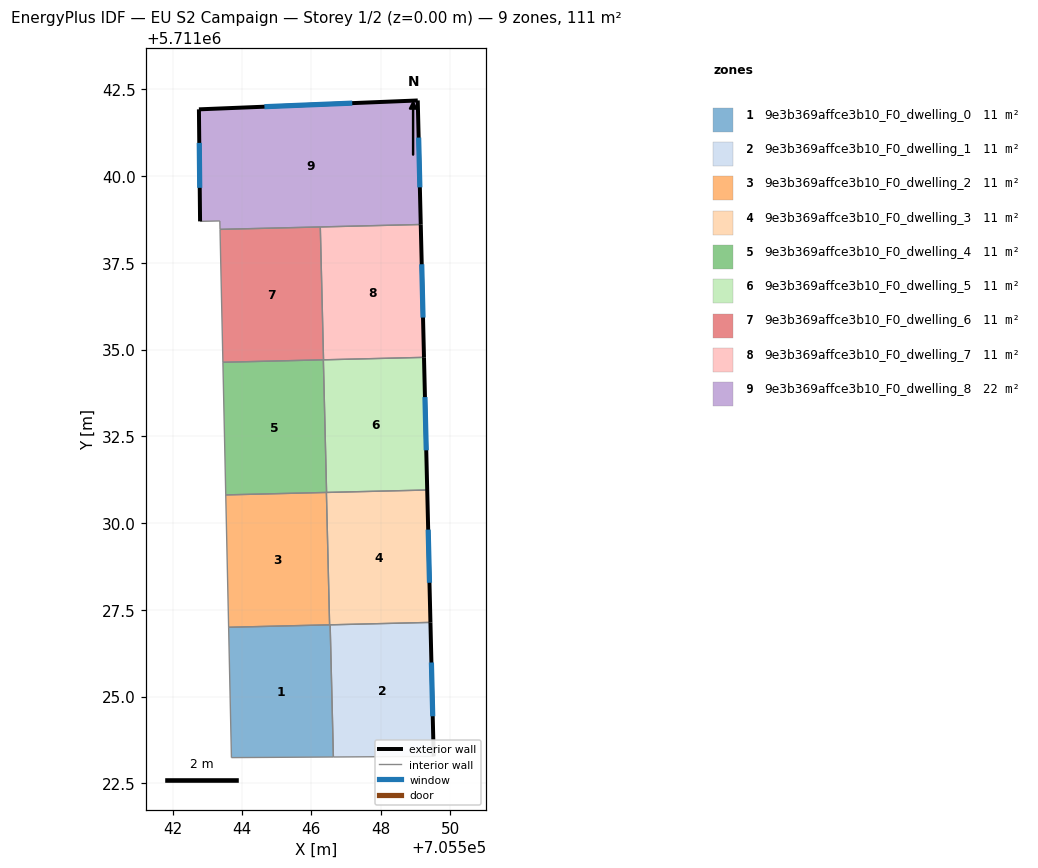
=== STOREY PLAN SPEC (per zone: floor XY polygon, exterior-wall plan segments, windows/doors) ===
zone 1: 9e3b369affce3b10_F0_dwelling_0  (11.1 m²)
  floor: (705546.64, 5711023.26) (705546.54, 5711027.07) (705543.62, 5711027.00) (705543.70, 5711023.24)
  interior walls: 5
zone 2: 9e3b369affce3b10_F0_dwelling_1  (11.1 m²)
  floor: (705549.53, 5711023.28) (705549.43, 5711027.14) (705546.54, 5711027.07) (705546.64, 5711023.26)
  exterior wall: (705549.43, 5711027.14) – (705549.53, 5711023.28)  [3.9 m]
    window: (705549.46, 5711025.98) – (705549.50, 5711024.43)  [1.9 m²]
  interior walls: 3
zone 3: 9e3b369affce3b10_F0_dwelling_2  (11.1 m²)
  floor: (705546.53, 5711027.07) (705546.43, 5711030.88) (705543.53, 5711030.81) (705543.62, 5711027.00)
  interior walls: 4
zone 4: 9e3b369affce3b10_F0_dwelling_3  (11.1 m²)
  floor: (705549.43, 5711027.14) (705549.34, 5711030.95) (705546.43, 5711030.88) (705546.53, 5711027.07)
  exterior wall: (705549.34, 5711030.95) – (705549.43, 5711027.14)  [3.8 m]
    window: (705549.37, 5711029.81) – (705549.40, 5711028.28)  [1.8 m²]
  interior walls: 4
zone 5: 9e3b369affce3b10_F0_dwelling_4  (11.1 m²)
  floor: (705546.44, 5711030.88) (705546.35, 5711034.71) (705543.45, 5711034.63) (705543.53, 5711030.81)
  interior walls: 4
zone 6: 9e3b369affce3b10_F0_dwelling_5  (11.1 m²)
  floor: (705549.34, 5711030.95) (705549.25, 5711034.78) (705546.35, 5711034.71) (705546.44, 5711030.88)
  exterior wall: (705549.25, 5711034.78) – (705549.34, 5711030.95)  [3.8 m]
    window: (705549.27, 5711033.63) – (705549.31, 5711032.10)  [1.8 m²]
  interior walls: 3
zone 7: 9e3b369affce3b10_F0_dwelling_6  (11.1 m²)
  floor: (705546.35, 5711034.71) (705546.26, 5711038.54) (705543.37, 5711038.46) (705543.45, 5711034.63)
  interior walls: 4
zone 8: 9e3b369affce3b10_F0_dwelling_7  (11.1 m²)
  floor: (705549.25, 5711034.78) (705549.15, 5711038.61) (705546.26, 5711038.54) (705546.35, 5711034.71)
  exterior wall: (705549.15, 5711038.61) – (705549.25, 5711034.78)  [3.8 m]
    window: (705549.18, 5711037.46) – (705549.22, 5711035.92)  [1.9 m²]
  interior walls: 3
zone 9: 9e3b369affce3b10_F0_dwelling_8  (22.2 m²)
  floor: (705549.15, 5711038.61) (705549.07, 5711042.18) (705542.76, 5711041.92) (705542.79, 5711038.70) (705543.36, 5711038.71) (705543.37, 5711038.46)
  exterior wall: (705542.79, 5711038.70) – (705542.76, 5711041.92)  [3.2 m]
    window: (705542.78, 5711039.66) – (705542.77, 5711040.96)  [1.6 m²]
  exterior wall: (705542.76, 5711041.92) – (705549.07, 5711042.18)  [6.3 m]
    window: (705544.65, 5711042.00) – (705547.18, 5711042.10)  [3.0 m²]
  exterior wall: (705549.07, 5711042.18) – (705549.15, 5711038.61)  [3.6 m]
    window: (705549.09, 5711041.11) – (705549.13, 5711039.68)  [1.7 m²]
  interior walls: 4

=== DERIVED (storey summary) ===
Building: EU S2 Campaign
Storey: 1 of 2  (floor level z = 0.00 m)
Storey gross floor area: 110.9 m²
Zones on this storey: 9
  - 9e3b369affce3b10_F0_dwelling_0: floor 11.1 m²
  - 9e3b369affce3b10_F0_dwelling_1: floor 11.1 m²; exterior wall 3.9 m (11.6 m²); 1 window(s) 1.9 m²; WWR 16.1%
  - 9e3b369affce3b10_F0_dwelling_2: floor 11.1 m²
  - 9e3b369affce3b10_F0_dwelling_3: floor 11.1 m²; exterior wall 3.8 m (11.4 m²); 1 window(s) 1.8 m²; WWR 16.1%
  - 9e3b369affce3b10_F0_dwelling_4: floor 11.1 m²
  - 9e3b369affce3b10_F0_dwelling_5: floor 11.1 m²; exterior wall 3.8 m (11.5 m²); 1 window(s) 1.8 m²; WWR 16.1%
  - 9e3b369affce3b10_F0_dwelling_6: floor 11.1 m²
  - 9e3b369affce3b10_F0_dwelling_7: floor 11.1 m²; exterior wall 3.8 m (11.5 m²); 1 window(s) 1.9 m²; WWR 16.1%
  - 9e3b369affce3b10_F0_dwelling_8: floor 22.2 m²; exterior wall 13.1 m (39.3 m²); 3 window(s) 6.3 m²; WWR 16.1%
Zone adjacency (shared interzone walls):
  - 9e3b369affce3b10_F0_dwelling_0 ↔ 9e3b369affce3b10_F0_dwelling_1
  - 9e3b369affce3b10_F0_dwelling_0 ↔ 9e3b369affce3b10_F0_dwelling_2
  - 9e3b369affce3b10_F0_dwelling_0 ↔ 9e3b369affce3b10_F0_dwelling_3
  - 9e3b369affce3b10_F0_dwelling_1 ↔ 9e3b369affce3b10_F0_dwelling_3
  - 9e3b369affce3b10_F0_dwelling_2 ↔ 9e3b369affce3b10_F0_dwelling_3
  - 9e3b369affce3b10_F0_dwelling_2 ↔ 9e3b369affce3b10_F0_dwelling_4
  - 9e3b369affce3b10_F0_dwelling_3 ↔ 9e3b369affce3b10_F0_dwelling_5
  - 9e3b369affce3b10_F0_dwelling_4 ↔ 9e3b369affce3b10_F0_dwelling_5
  - 9e3b369affce3b10_F0_dwelling_4 ↔ 9e3b369affce3b10_F0_dwelling_6
  - 9e3b369affce3b10_F0_dwelling_5 ↔ 9e3b369affce3b10_F0_dwelling_7
  - 9e3b369affce3b10_F0_dwelling_6 ↔ 9e3b369affce3b10_F0_dwelling_7
  - 9e3b369affce3b10_F0_dwelling_6 ↔ 9e3b369affce3b10_F0_dwelling_8
  - 9e3b369affce3b10_F0_dwelling_7 ↔ 9e3b369affce3b10_F0_dwelling_8